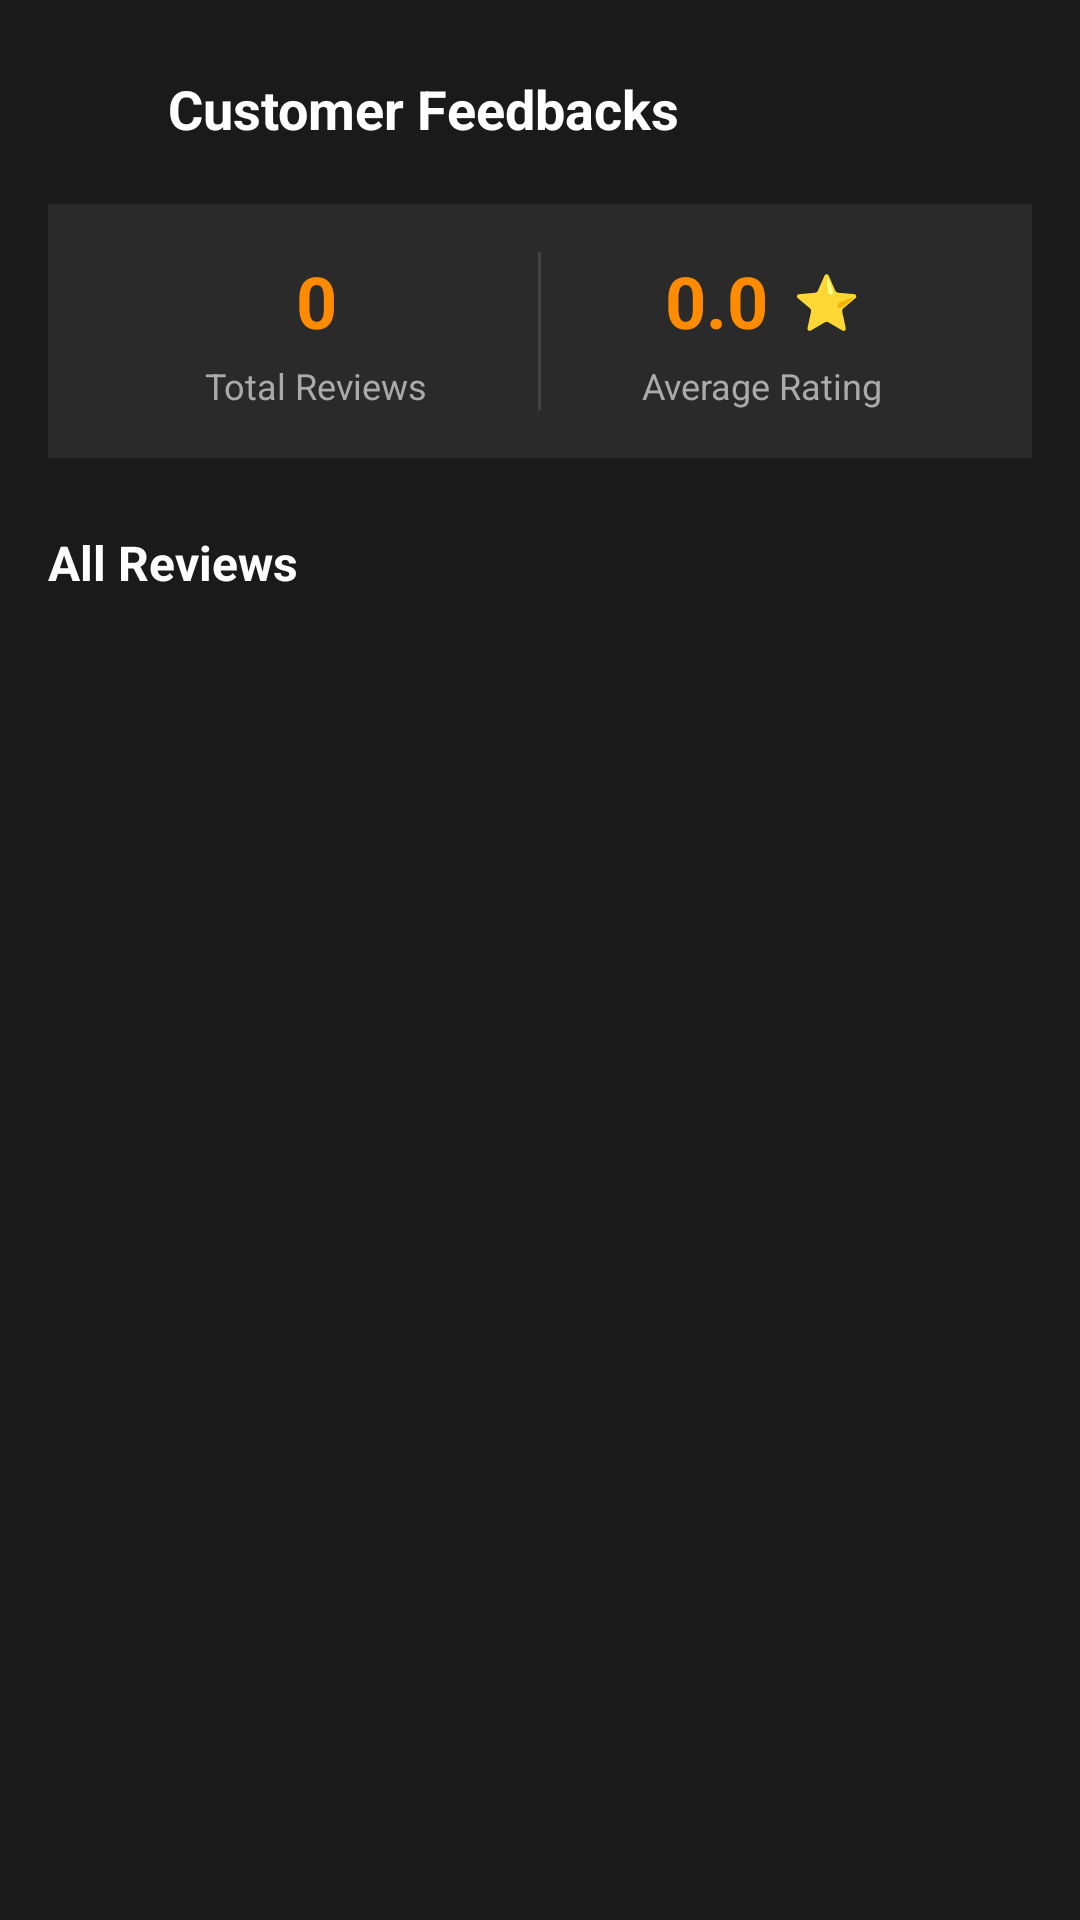

This screen was rendered from an Android layout file. Write that file and the resources it references.
<!-- AndroidManifest.xml: application theme Theme.MyApplication -->
<!-- res/layout/activity_admin_view_feedbacks.xml -->
<?xml version="1.0" encoding="utf-8"?>
<androidx.constraintlayout.widget.ConstraintLayout
    xmlns:android="http://schemas.android.com/apk/res/android"
    xmlns:app="http://schemas.android.com/apk/res-auto"
    android:id="@+id/main"
    android:layout_width="match_parent"
    android:layout_height="match_parent"
    android:background="#1A1A1A"
    android:padding="16dp">

    
    <ImageView
        android:id="@+id/iv_back"
        android:layout_width="24dp"
        android:layout_height="24dp"
        android:src="@drawable/ic_back"
        app:tint="#FFFFFF"
        app:layout_constraintTop_toTopOf="parent"
        app:layout_constraintStart_toStartOf="parent"
        android:layout_marginTop="8dp"/>

    <TextView
        android:id="@+id/tv_header"
        android:layout_width="wrap_content"
        android:layout_height="wrap_content"
        android:text="Customer Feedbacks"
        android:textColor="#FFFFFF"
        android:textSize="18sp"
        android:textStyle="bold"
        app:layout_constraintTop_toTopOf="@id/iv_back"
        app:layout_constraintBottom_toBottomOf="@id/iv_back"
        app:layout_constraintStart_toEndOf="@id/iv_back"
        android:layout_marginStart="16dp"/>

    
    <LinearLayout
        android:id="@+id/layout_stats"
        android:layout_width="0dp"
        android:layout_height="wrap_content"
        android:orientation="horizontal"
        android:background="#2A2A2A"
        android:padding="16dp"
        app:layout_constraintTop_toBottomOf="@id/iv_back"
        app:layout_constraintStart_toStartOf="parent"
        app:layout_constraintEnd_toEndOf="parent"
        android:layout_marginTop="20dp">

        
        <LinearLayout
            android:layout_width="0dp"
            android:layout_height="wrap_content"
            android:layout_weight="1"
            android:orientation="vertical"
            android:gravity="center">

            <TextView
                android:id="@+id/tv_total_reviews"
                android:layout_width="wrap_content"
                android:layout_height="wrap_content"
                android:text="0"
                android:textColor="#FF8C00"
                android:textSize="24sp"
                android:textStyle="bold"/>

            <TextView
                android:layout_width="wrap_content"
                android:layout_height="wrap_content"
                android:text="Total Reviews"
                android:textColor="#AAAAAA"
                android:textSize="12sp"
                android:layout_marginTop="4dp"/>
        </LinearLayout>

        <View
            android:layout_width="1dp"
            android:layout_height="match_parent"
            android:background="#444444"/>

        
        <LinearLayout
            android:layout_width="0dp"
            android:layout_height="wrap_content"
            android:layout_weight="1"
            android:orientation="vertical"
            android:gravity="center">

            <LinearLayout
                android:layout_width="wrap_content"
                android:layout_height="wrap_content"
                android:orientation="horizontal"
                android:gravity="center_vertical">

                <TextView
                    android:id="@+id/tv_avg_rating"
                    android:layout_width="wrap_content"
                    android:layout_height="wrap_content"
                    android:text="0.0"
                    android:textColor="#FF8C00"
                    android:textSize="24sp"
                    android:textStyle="bold"/>

                <TextView
                    android:layout_width="wrap_content"
                    android:layout_height="wrap_content"
                    android:text=" ⭐"
                    android:textSize="18sp"
                    android:layout_marginStart="4dp"/>
            </LinearLayout>

            <TextView
                android:layout_width="wrap_content"
                android:layout_height="wrap_content"
                android:text="Average Rating"
                android:textColor="#AAAAAA"
                android:textSize="12sp"
                android:layout_marginTop="4dp"/>
        </LinearLayout>
    </LinearLayout>

    
    <TextView
        android:id="@+id/tv_feedbacks_label"
        android:layout_width="wrap_content"
        android:layout_height="wrap_content"
        android:text="All Reviews"
        android:textColor="#FFFFFF"
        android:textSize="16sp"
        android:textStyle="bold"
        app:layout_constraintTop_toBottomOf="@id/layout_stats"
        app:layout_constraintStart_toStartOf="parent"
        android:layout_marginTop="24dp"/>

    <androidx.recyclerview.widget.RecyclerView
        android:id="@+id/rv_feedbacks"
        android:layout_width="0dp"
        android:layout_height="0dp"
        android:clipToPadding="false"
        android:paddingBottom="16dp"
        app:layout_constraintTop_toBottomOf="@id/tv_feedbacks_label"
        app:layout_constraintBottom_toBottomOf="parent"
        app:layout_constraintStart_toStartOf="parent"
        app:layout_constraintEnd_toEndOf="parent"
        android:layout_marginTop="12dp"/>

    
    <LinearLayout
        android:id="@+id/layout_empty"
        android:layout_width="wrap_content"
        android:layout_height="wrap_content"
        android:orientation="vertical"
        android:gravity="center"
        android:visibility="gone"
        app:layout_constraintTop_toBottomOf="@id/tv_feedbacks_label"
        app:layout_constraintBottom_toBottomOf="parent"
        app:layout_constraintStart_toStartOf="parent"
        app:layout_constraintEnd_toEndOf="parent">

        <TextView
            android:layout_width="wrap_content"
            android:layout_height="wrap_content"
            android:text="📝"
            android:textSize="48sp"/>

        <TextView
            android:layout_width="wrap_content"
            android:layout_height="wrap_content"
            android:text="No feedbacks yet"
            android:textColor="#888888"
            android:textSize="16sp"
            android:layout_marginTop="12dp"/>

        <TextView
            android:layout_width="wrap_content"
            android:layout_height="wrap_content"
            android:text="Feedbacks from customers will appear here"
            android:textColor="#666666"
            android:textSize="13sp"
            android:layout_marginTop="4dp"/>
    </LinearLayout>

    
    <ProgressBar
        android:id="@+id/progressBar"
        android:layout_width="wrap_content"
        android:layout_height="wrap_content"
        android:visibility="gone"
        android:indeterminateTint="#FF8C00"
        app:layout_constraintTop_toTopOf="parent"
        app:layout_constraintBottom_toBottomOf="parent"
        app:layout_constraintStart_toStartOf="parent"
        app:layout_constraintEnd_toEndOf="parent"/>

</androidx.constraintlayout.widget.ConstraintLayout>
<!-- resources referenced by this layout -->
<resources>
  <style name="Theme.MyApplication" parent="Base.Theme.MyApplication" />
  <style name="Base.Theme.MyApplication" parent="Theme.Material3.DayNight.NoActionBar">
          
          <item name="colorPrimary">#10B981</item>
          <item name="colorPrimaryContainer">#10B981</item>
          <item name="colorOnPrimary">#FFFFFF</item>
      </style>
</resources>
